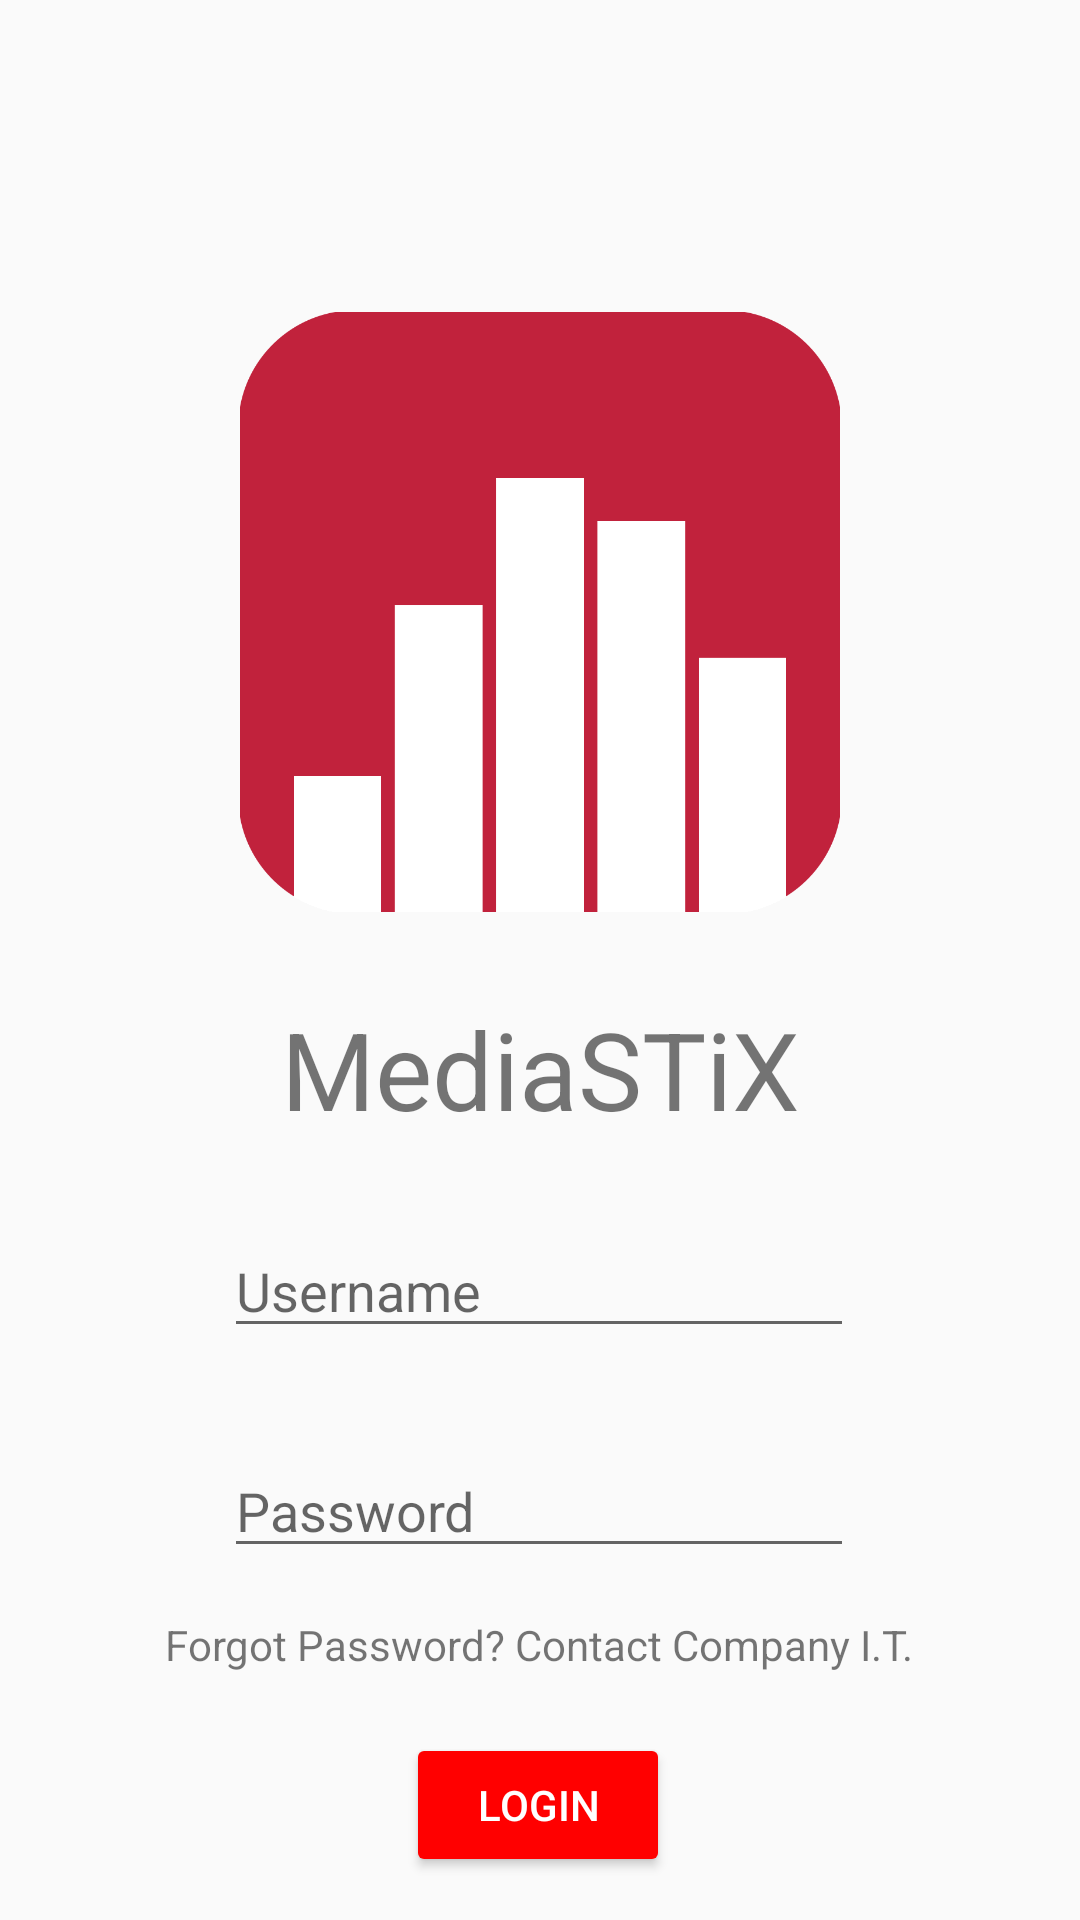

Write the Android layout XML for this screen, with the resource values it uses.
<!-- AndroidManifest.xml: application theme Theme.Design.Light.NoActionBar -->
<!-- res/layout/activity_login.xml -->
<?xml version="1.0" encoding="utf-8"?>
<androidx.constraintlayout.widget.ConstraintLayout xmlns:android="http://schemas.android.com/apk/res/android"
    xmlns:app="http://schemas.android.com/apk/res-auto"
    xmlns:tools="http://schemas.android.com/tools"
    android:layout_width="match_parent"
    android:layout_height="match_parent"
    tools:context=".Login">

    <EditText
        android:id="@+id/editTextUsername"
        android:layout_width="wrap_content"
        android:layout_height="wrap_content"
        android:layout_marginTop="408dp"
        android:ems="10"
        android:hint="Username"
        android:inputType="textPersonName"
        app:layout_constraintEnd_toEndOf="parent"
        app:layout_constraintHorizontal_bias="0.497"
        app:layout_constraintStart_toStartOf="parent"
        app:layout_constraintTop_toTopOf="parent" />

    <Button
        android:id="@+id/btnLogin"
        android:layout_width="wrap_content"
        android:layout_height="wrap_content"
        android:layout_marginTop="20dp"
        android:backgroundTint="#FF0000"
        android:onClick="onBtnLogin_Clicked"
        android:text="LOGIN"
        android:textColor="#FFFFFF"
        app:layout_constraintEnd_toEndOf="parent"
        app:layout_constraintHorizontal_bias="0.498"
        app:layout_constraintStart_toStartOf="parent"
        app:layout_constraintTop_toBottomOf="@+id/lblForgot" />

    <EditText
        android:id="@+id/editTextTextPassword"
        android:layout_width="wrap_content"
        android:layout_height="wrap_content"
        android:layout_marginTop="32dp"
        android:ems="10"
        android:hint="Password"
        android:inputType="textPassword"
        app:layout_constraintEnd_toEndOf="parent"
        app:layout_constraintHorizontal_bias="0.497"
        app:layout_constraintStart_toStartOf="parent"
        app:layout_constraintTop_toBottomOf="@+id/editTextUsername" />

    <TextView
        android:id="@+id/lblForgot"
        android:layout_width="wrap_content"
        android:layout_height="wrap_content"
        android:layout_marginTop="16dp"
        android:text="Forgot Password? Contact Company I.T."
        app:layout_constraintEnd_toEndOf="@+id/editTextTextPassword"
        app:layout_constraintStart_toStartOf="@+id/editTextTextPassword"
        app:layout_constraintTop_toBottomOf="@+id/editTextTextPassword" />

    <ImageView
        android:id="@+id/imageView2"
        android:layout_width="200dp"
        android:layout_height="200dp"
        app:layout_constraintBottom_toTopOf="@+id/editTextUsername"
        app:layout_constraintEnd_toEndOf="parent"
        app:layout_constraintStart_toStartOf="parent"
        app:layout_constraintTop_toTopOf="parent"
        app:srcCompat="@drawable/logo" />

    <TextView
        android:id="@+id/lblAppTitle"
        android:layout_width="wrap_content"
        android:layout_height="wrap_content"
        android:text="MediaSTiX"
        android:textSize="36sp"
        app:layout_constraintBottom_toTopOf="@+id/editTextUsername"
        app:layout_constraintEnd_toEndOf="parent"
        app:layout_constraintStart_toStartOf="parent"
        app:layout_constraintTop_toBottomOf="@+id/imageView2" />
</androidx.constraintlayout.widget.ConstraintLayout>
<!-- resources referenced by this layout -->
<resources>
  <!-- drawable logo: png bitmap (drawable, 11219 bytes) -->
</resources>
